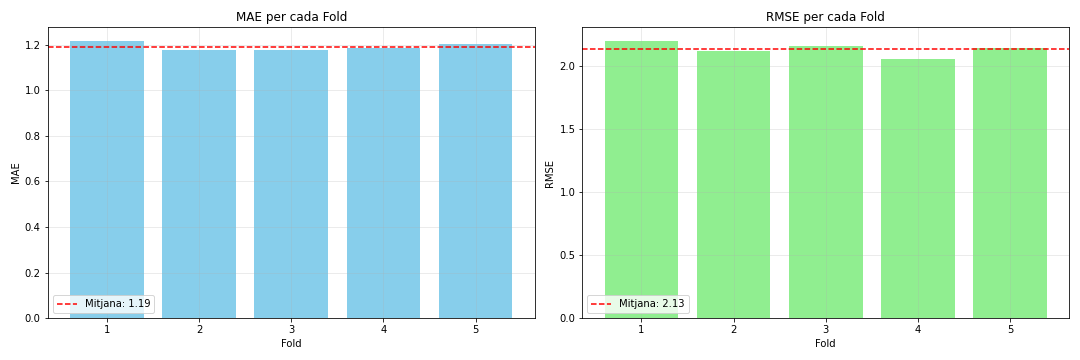

Values plotted in this chart, from the file beside it:
fold, mae, rmse
1, 1.217, 2.198
2, 1.176, 2.118
3, 1.177, 2.155
4, 1.184, 2.05
5, 1.203, 2.139
